Dataset: data (GitHub, atharv-Aade/Plant-Disease-Detection). Classes: healthy, infected.

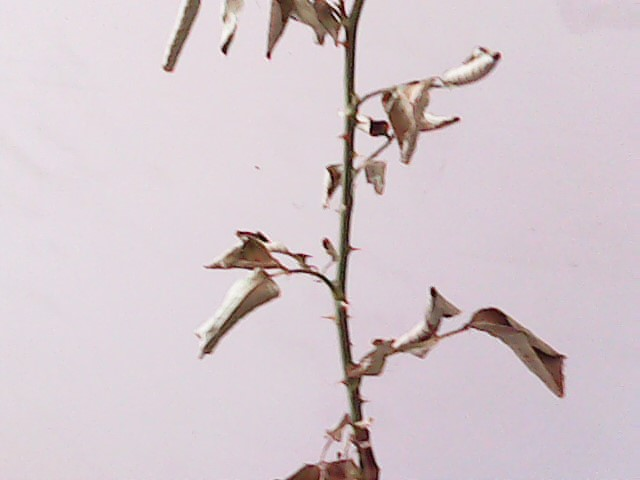
Label: infected

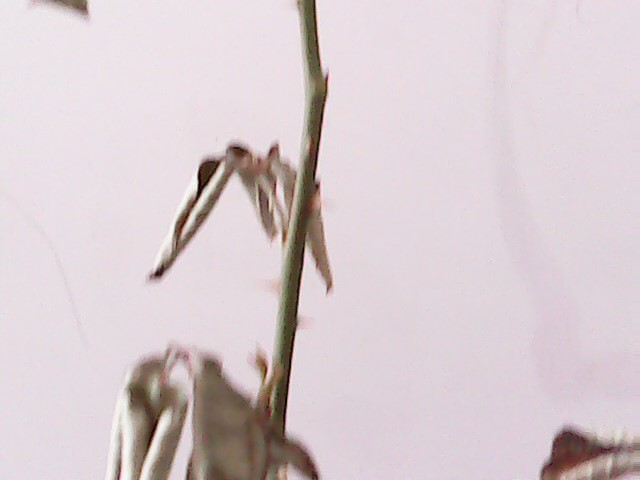
Label: infected

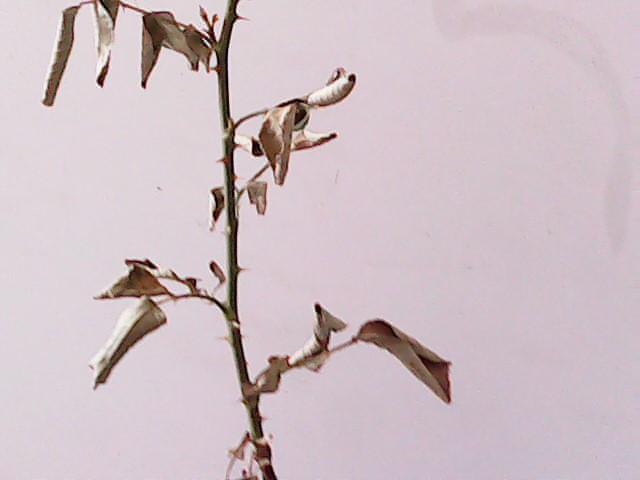
Label: infected

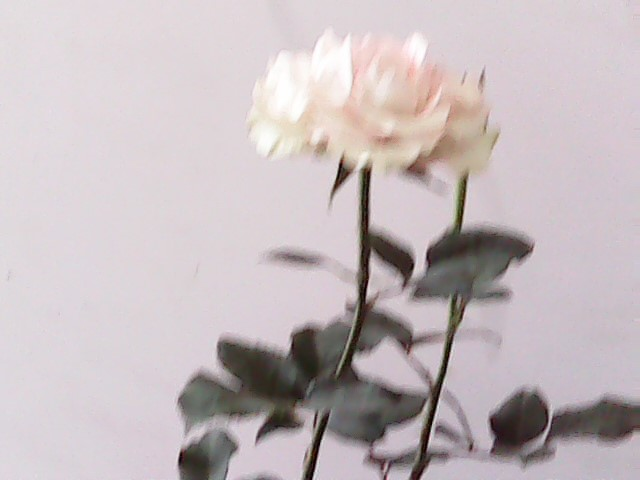
Label: healthy

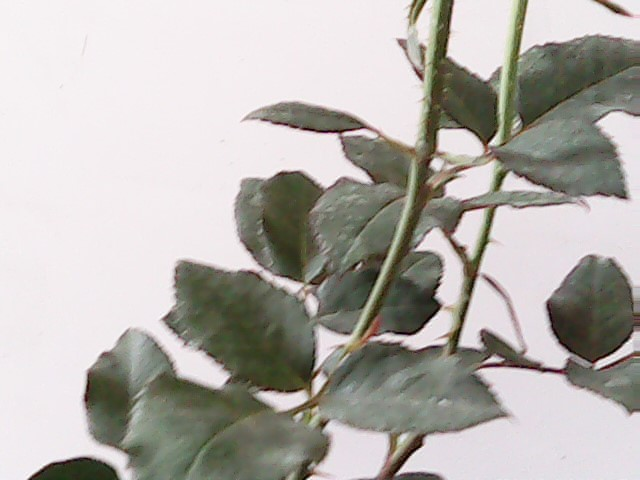
Label: healthy

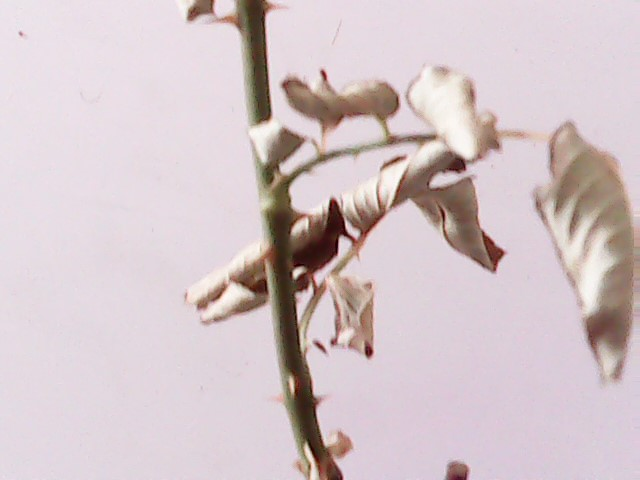
Label: infected
